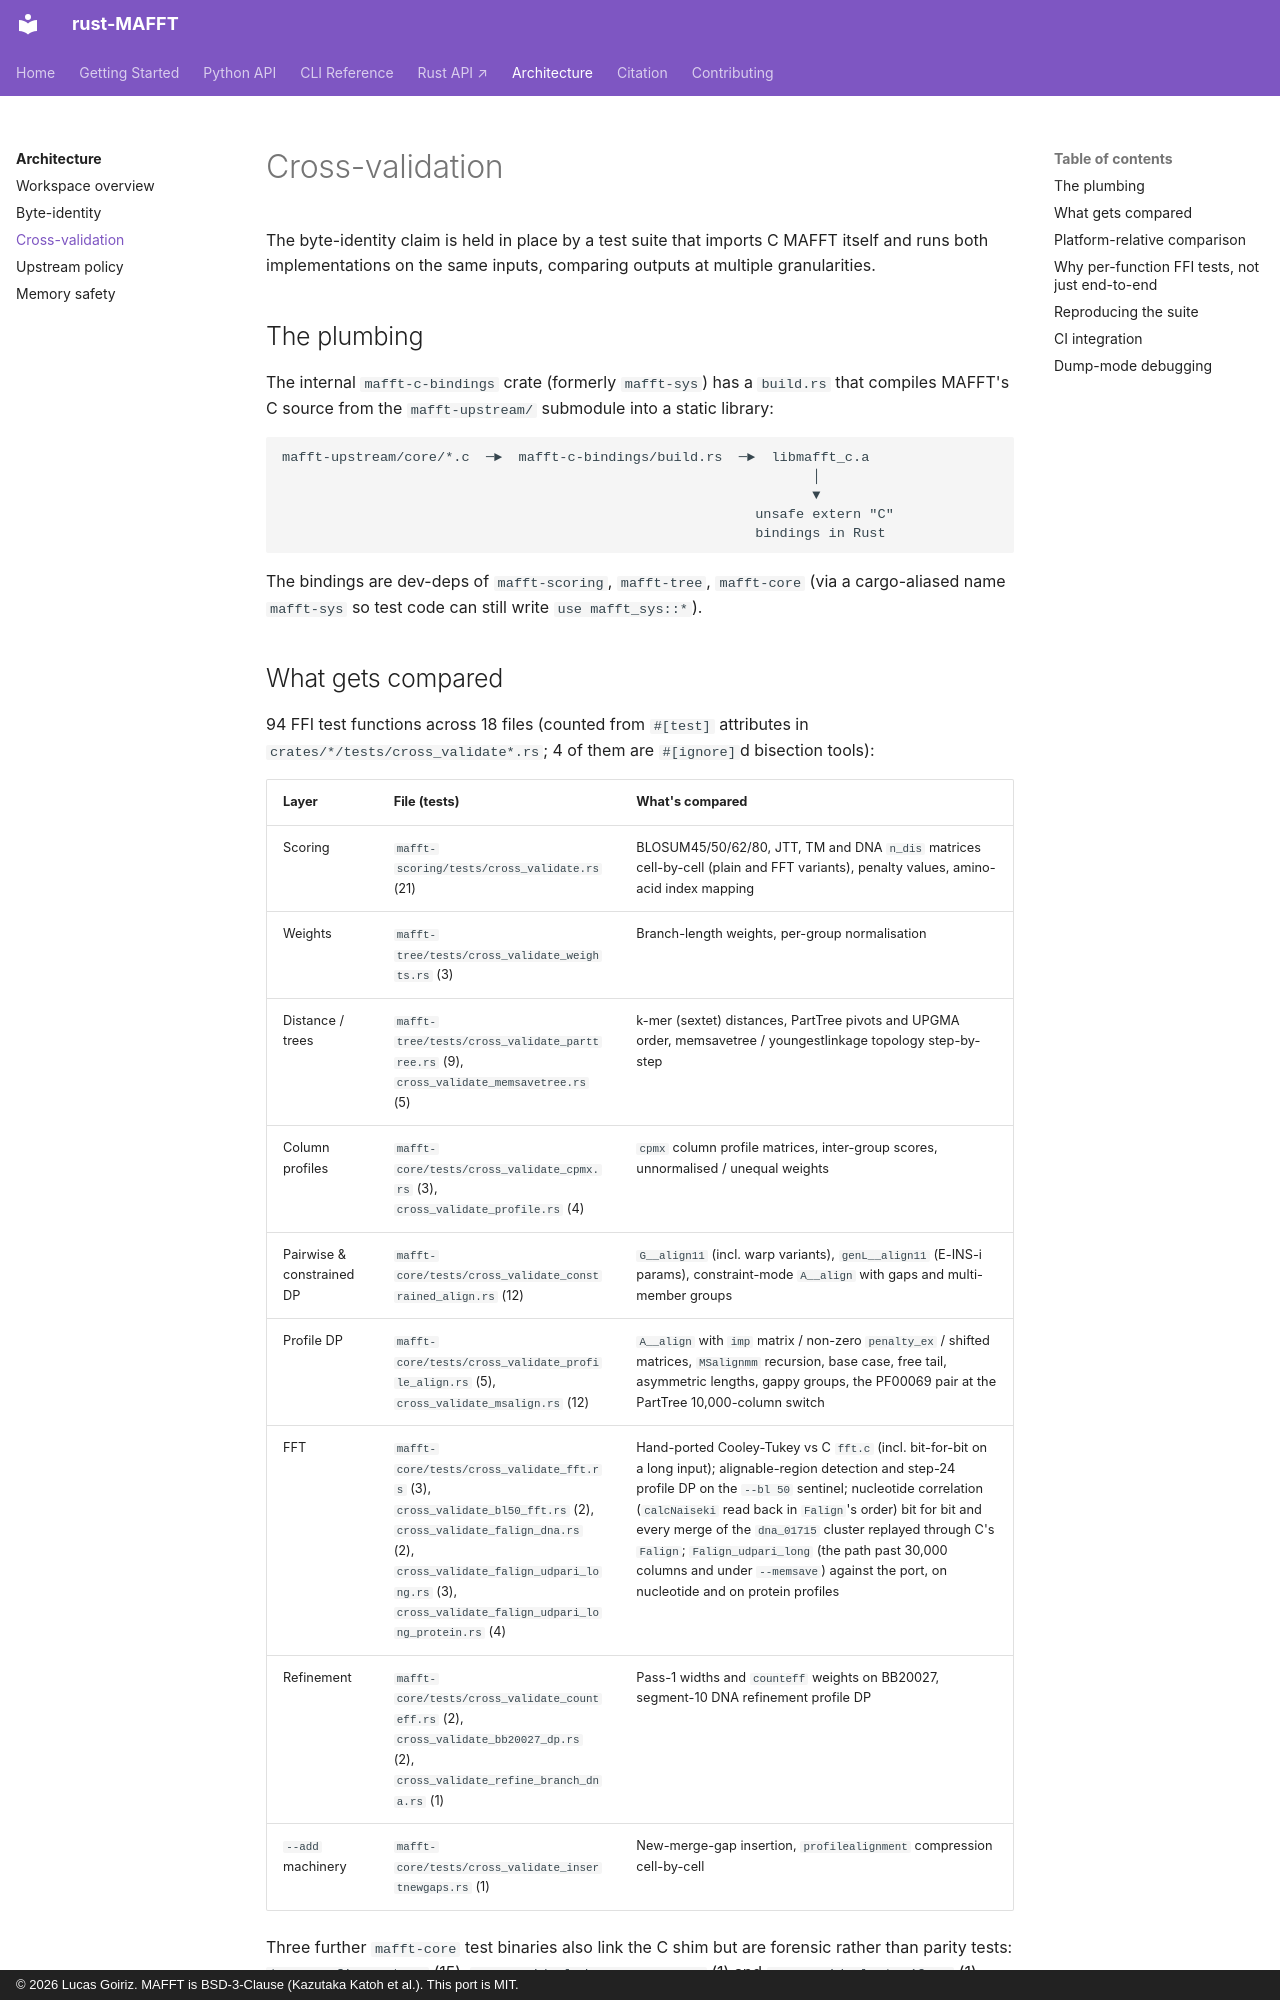

repository: luksgrin/rust-MAFFT · page: architecture/cross-validation/index.html · generator: mkdocs · copyright: © 2026 Lucas Goiriz. MAFFT is BSD-3-Clause (Kazutaka Katoh et al.). This port is MIT.

# Cross-validation

The byte-identity claim is held in place by a test suite that imports
C MAFFT itself and runs both implementations on the same inputs,
comparing outputs at multiple granularities.

## The plumbing

The internal `mafft-c-bindings` crate (formerly `mafft-sys`) has a
`build.rs` that compiles MAFFT's C source from the `mafft-upstream/`
submodule into a static library:

```
mafft-upstream/core/*.c  ─►  mafft-c-bindings/build.rs  ─►  libmafft_c.a
                                                                 │
                                                                 ▼
                                                          unsafe extern "C"
                                                          bindings in Rust
```

The bindings are dev-deps of `mafft-scoring`, `mafft-tree`, `mafft-core`
(via a cargo-aliased name `mafft-sys` so test code can still write
`use mafft_sys::*`).
